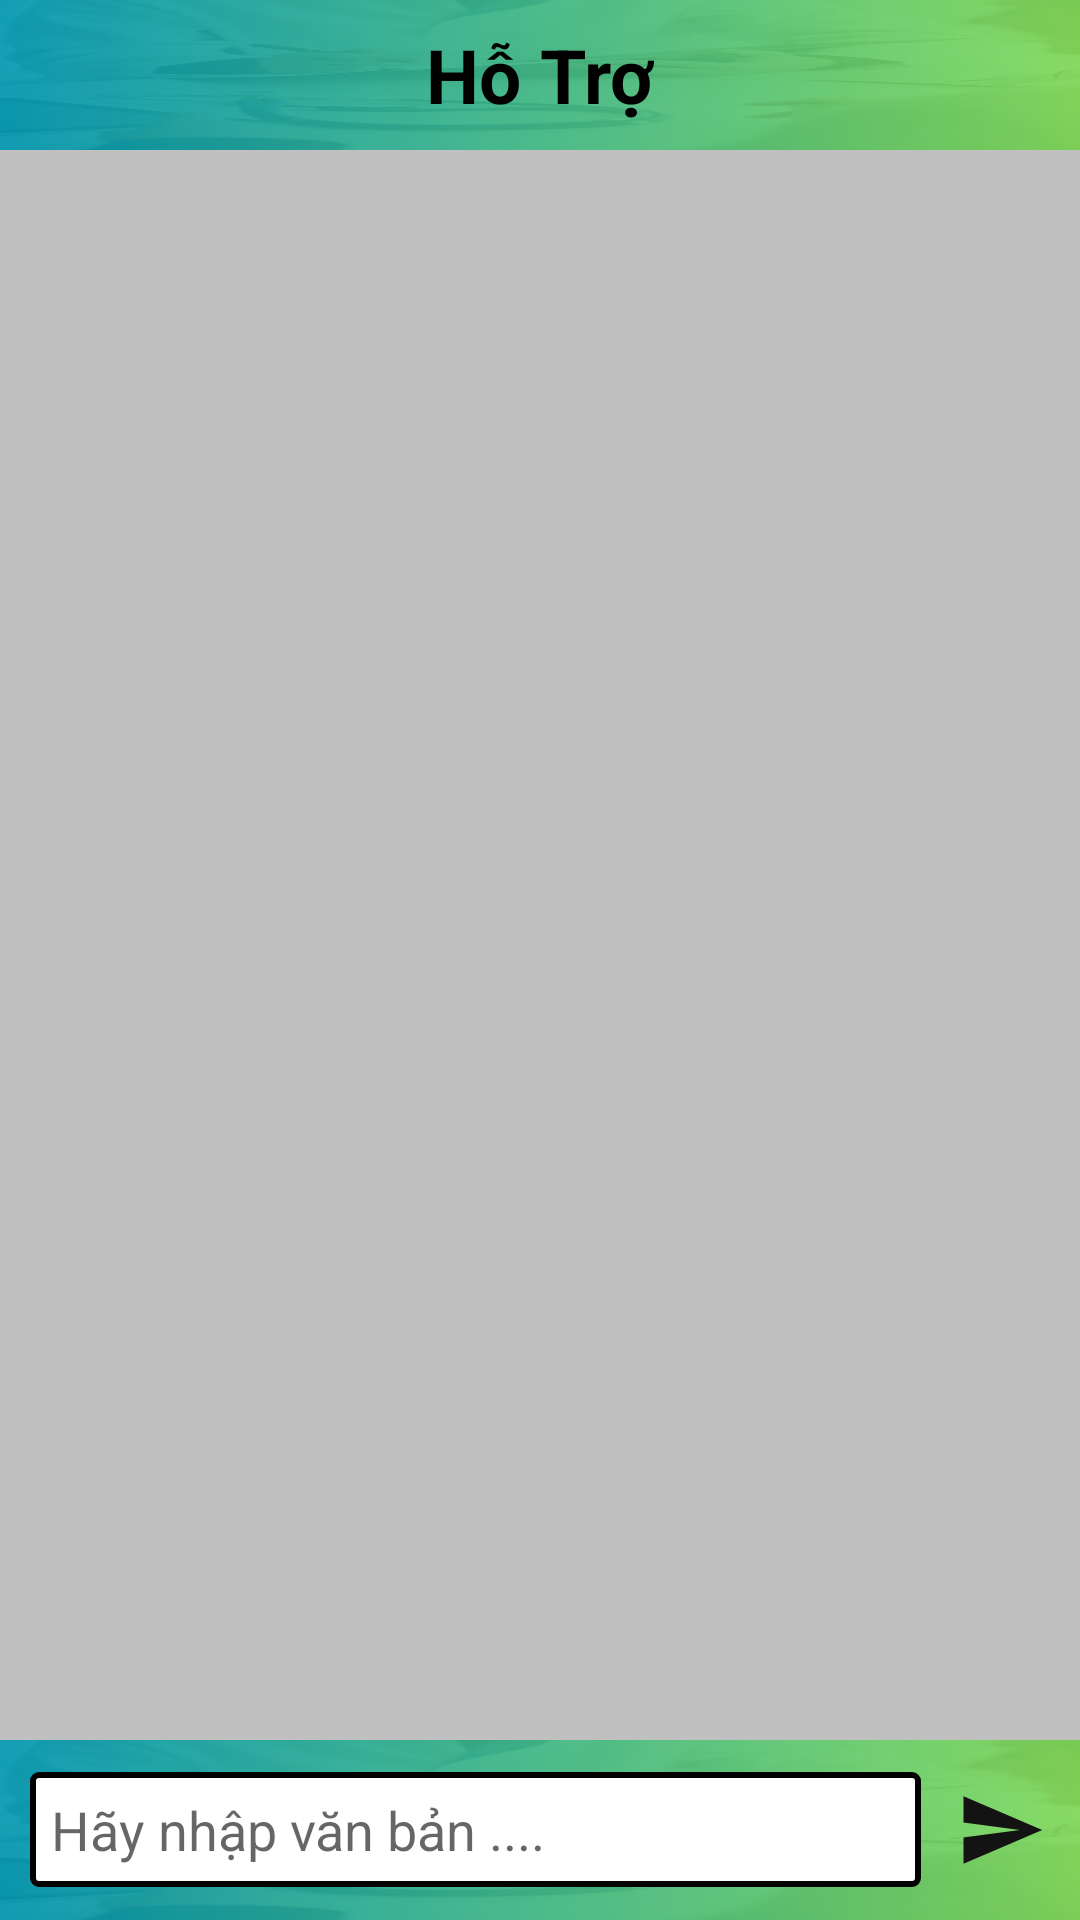

Android layout source for this screen:
<!-- AndroidManifest.xml: application theme Theme.BenhVien758 -->
<!-- res/layout/activyti_chat_item.xml -->
<?xml version="1.0" encoding="utf-8"?>
<LinearLayout android:layout_width="match_parent"
    android:layout_height="match_parent"
    xmlns:app="http://schemas.android.com/apk/res-auto"
    android:orientation="vertical"

    xmlns:android="http://schemas.android.com/apk/res/android">

    <RelativeLayout
        android:layout_width="match_parent"
        android:layout_height="50dp"
        android:background="@drawable/backround">

        <ImageView
            android:id="@+id/img_thoat_chat_admin"
            android:layout_width="30dp"
            android:layout_height="30dp"
            android:layout_alignParentLeft="true"
            android:layout_centerVertical="true"
            android:layout_marginLeft="10dp"
            android:src="@drawable/ic_home" />


        <TextView
            android:layout_width="wrap_content"
            android:layout_height="wrap_content"
            android:layout_centerInParent="true"
            android:text="Hỗ Trợ"
            android:textColor="@color/black"
            android:textSize="25dp"
            android:textStyle="bold" />





    </RelativeLayout>
    <RelativeLayout
        android:background="#C0C0C0"
        android:layout_width="match_parent"
        android:layout_height="match_parent">



        <ScrollView
            android:layout_width="match_parent"
            android:layout_height="match_parent">
            <androidx.recyclerview.widget.RecyclerView
                android:id="@+id/recylerview_chat_admin"
                android:layout_width="match_parent"
                android:layout_height="match_parent"
                android:layout_alignParentEnd="true"
                android:layout_alignParentBottom="true"
                app:layoutManager="androidx.recyclerview.widget.LinearLayoutManager" />
        </ScrollView>

        <LinearLayout
            android:layout_width="match_parent"
            android:layout_height="wrap_content"
            android:layout_alignParentBottom="true"
            android:background="@color/white">

            <LinearLayout
                android:layout_width="match_parent"
                android:layout_height="60dp"
                android:layout_alignParentBottom="true"
                android:background="@drawable/backround"
                android:orientation="horizontal">


                <EditText
                    android:id="@+id/edt_noidung_chat_admin"
                    android:layout_width="0dp"
                    android:layout_weight="9"
                    android:layout_height="wrap_content"
                    android:layout_gravity="center_vertical"
                    android:background="@drawable/custom_edit_text"
                    android:hint="Hãy nhập văn bản .... "
                    android:layout_marginLeft="10dp"/>

                <ImageView
                    android:id="@+id/img_send_chat_admin"
                    android:layout_width="0dp"
                    android:layout_height="30dp"
                    android:layout_weight="1"
                    android:layout_gravity="right|center_vertical"
                    android:layout_marginLeft="10dp"
                    android:layout_marginRight="10dp"
                    android:src="@drawable/ic_send" />
            </LinearLayout>
        </LinearLayout>
    </RelativeLayout>



</LinearLayout>
<!-- resources referenced by this layout -->
<resources>
  <color name="black">#FF000000</color>
  <color name="white">#FFFFFFFF</color>
  <!-- drawable backround: png bitmap (drawable, 190516 bytes) -->
  <!-- drawable custom_edit_text (drawable) -->
  <?xml version="1.0" encoding="utf-8"?>
  <shape xmlns:android="http://schemas.android.com/apk/res/android" >
  
      <stroke
          android:width="2dip" />
      <corners android:radius="2dip" />
      <padding
          android:bottom="7dip"
          android:left="7dip"
          android:right="7dip"
          android:top="7dip" />
      <solid
          android:color="@color/white"/>
  </shape>
  <!-- drawable ic_send (drawable) -->
  <vector android:autoMirrored="true" android:height="24dp"
      android:tint="#131313" android:viewportHeight="24"
      android:viewportWidth="24" android:width="24dp" xmlns:android="http://schemas.android.com/apk/res/android">
      <path android:fillColor="@android:color/white" android:pathData="M2.01,21L23,12 2.01,3 2,10l15,2 -15,2z"/>
  </vector>
  <style name="Theme.BenhVien758" parent="Theme.MaterialComponents.DayNight.NoActionBar">
          
          <item name="colorPrimary">@color/purple_500</item>
          <item name="colorPrimaryVariant">@color/purple_700</item>
          <item name="colorOnPrimary">@color/white</item>
          
          <item name="colorSecondary">@color/teal_200</item>
          <item name="colorSecondaryVariant">@color/teal_700</item>
          <item name="colorOnSecondary">@color/black</item>
          
          <item name="android:statusBarColor" tools:targetApi="l">?attr/colorPrimaryVariant</item>
          
      </style>
  <color name="purple_500">#FF6200EE</color>
  <color name="purple_700">#FF3700B3</color>
  <color name="teal_200">#FF03DAC5</color>
  <color name="teal_700">#FF018786</color>
</resources>
